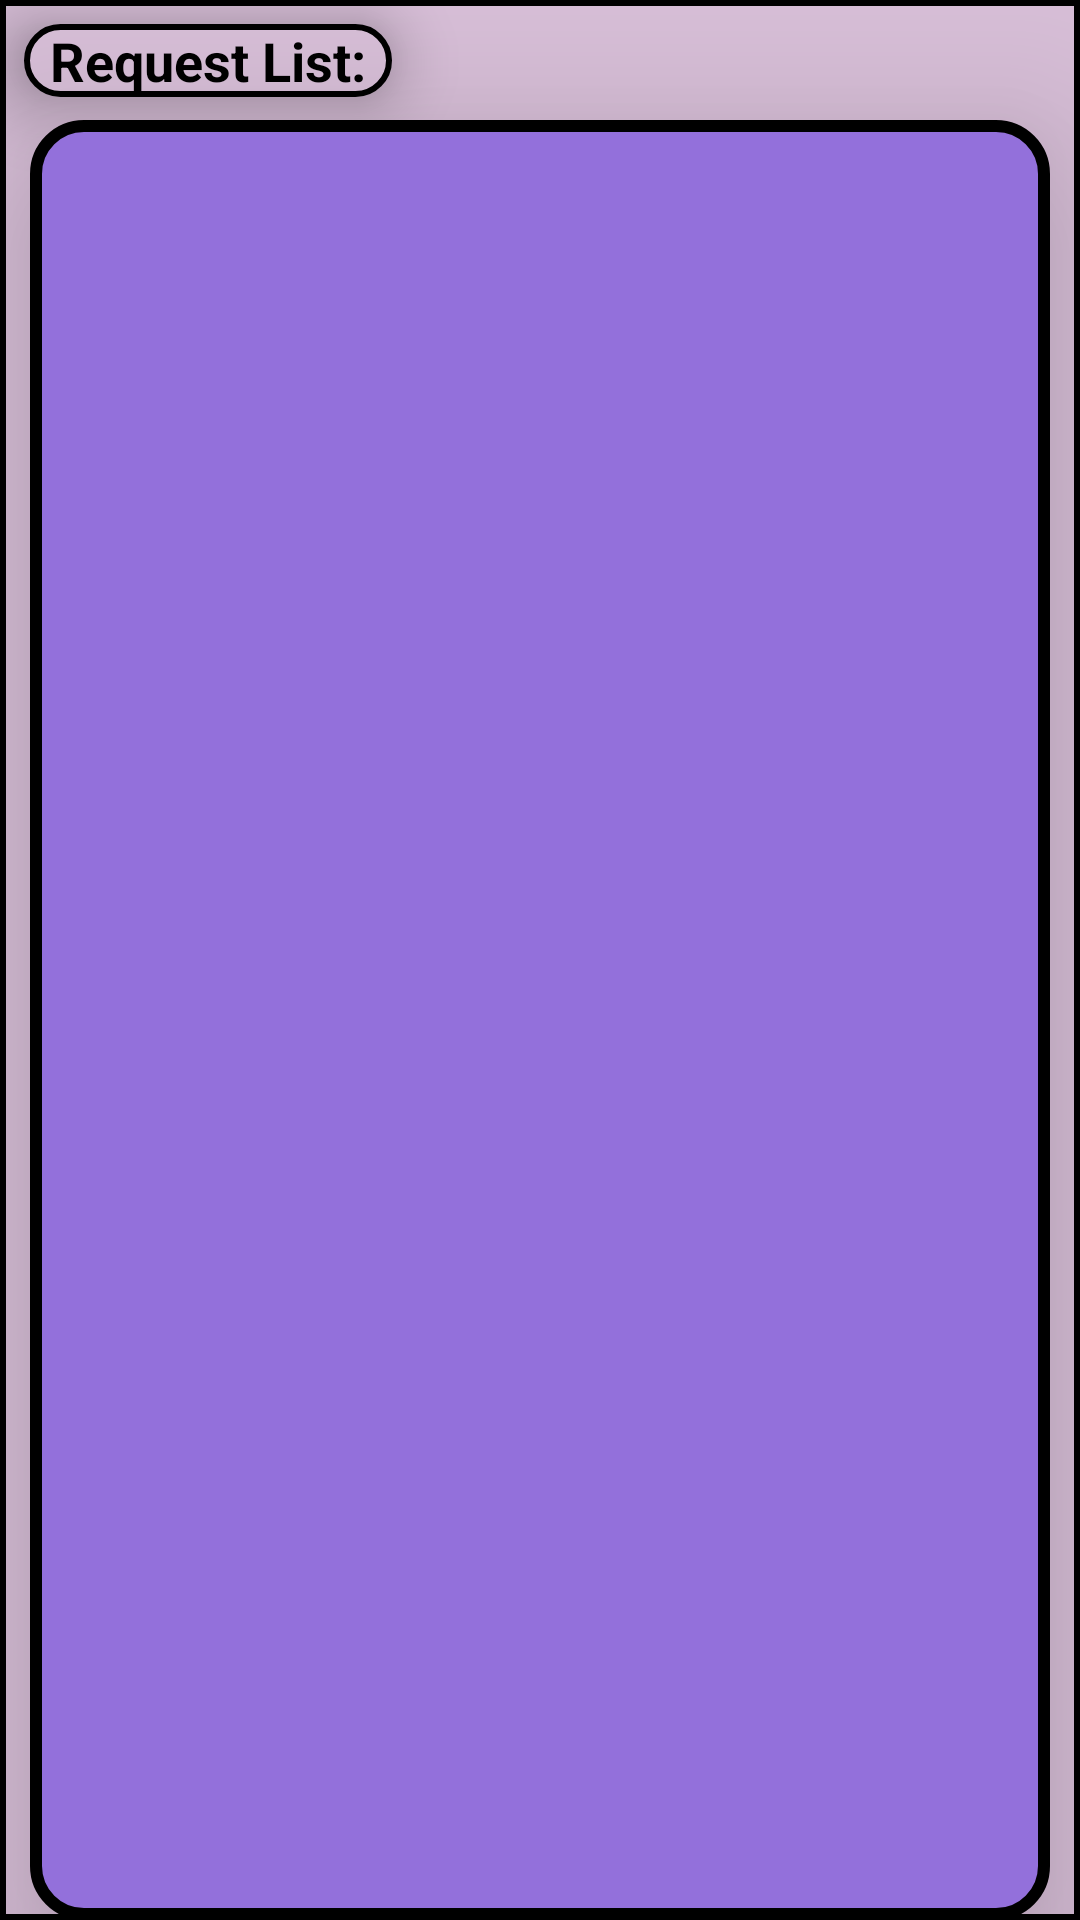

Android layout source for this screen:
<!-- AndroidManifest.xml: application theme Theme.MaterialComponents.DayNight.NoActionBar -->
<!-- res/layout/fragment_request.xml -->
<RelativeLayout xmlns:android="http://schemas.android.com/apk/res/android"
    android:layout_width="match_parent"
    android:layout_height="match_parent"
    android:background="@drawable/rounded_background_pink"
    android:clipChildren="false">

    
    <TextView
        android:id="@+id/requestTitle"
        android:layout_width="wrap_content"
        android:layout_height="wrap_content"
        android:text="  Request List:  "
        android:textColor="@android:color/black"
        android:background="@drawable/rounded_background_lilac"
        android:textStyle="bold"
        android:textSize="18sp"
        android:elevation="15dp"
        android:layout_marginStart="8dp"
        android:layout_marginTop="8dp"
        android:layout_alignParentTop="true"
        android:layout_alignParentStart="true" />

    
    <androidx.recyclerview.widget.RecyclerView
        android:id="@+id/requestRecyclerView"
        android:layout_width="match_parent"
        android:layout_height="match_parent"
        android:layout_below="@id/emptyListTextView"
        android:background="@drawable/rounded_background_purple"
        android:layout_marginTop="40dp"
        android:elevation="35dp"
        android:layout_marginStart="10dp"
        android:layout_marginEnd="10dp"
        android:clipToPadding="true"
        android:paddingTop="1dp"
        android:paddingBottom="1dp" />
    <ProgressBar
        android:id="@+id/progressBar"
        android:layout_width="wrap_content"
        android:layout_height="wrap_content"
        android:layout_centerInParent="true"
        android:visibility="gone" />

    
    <TextView
        android:id="@+id/emptyListTextView"
        android:layout_width="wrap_content"
        android:layout_height="wrap_content"
        android:layout_centerInParent="true"
        android:text="No Pending Request."
        android:textSize="20dp"
        android:visibility="gone"
        android:textColor="@android:color/black"
        android:textStyle="italic" />


</RelativeLayout>
<!-- resources referenced by this layout -->
<resources>
  <!-- drawable rounded_background_lilac (drawable) -->
  <shape xmlns:android="http://schemas.android.com/apk/res/android"
      android:shape="rectangle">
      <corners android:radius="16dp" />
      <solid android:color="#D8BFD8" />
      <stroke
          android:width="2dp"
          android:color="#000000" />
  </shape>
  <!-- drawable rounded_background_pink (drawable) -->
  <shape xmlns:android="http://schemas.android.com/apk/res/android"
      android:shape="rectangle">
      <solid android:color="#D8BFD8" />
      <stroke
          android:width="2dp"
          android:color="#000000" />
  </shape>
  <!-- drawable rounded_background_purple (drawable) -->
  <shape xmlns:android="http://schemas.android.com/apk/res/android"
      android:shape="rectangle">
      <corners android:radius="16dp" />
      <solid android:color="#9370DB" />
      <stroke
          android:width="4dp"
          android:color="#000000" />
  </shape>
</resources>
